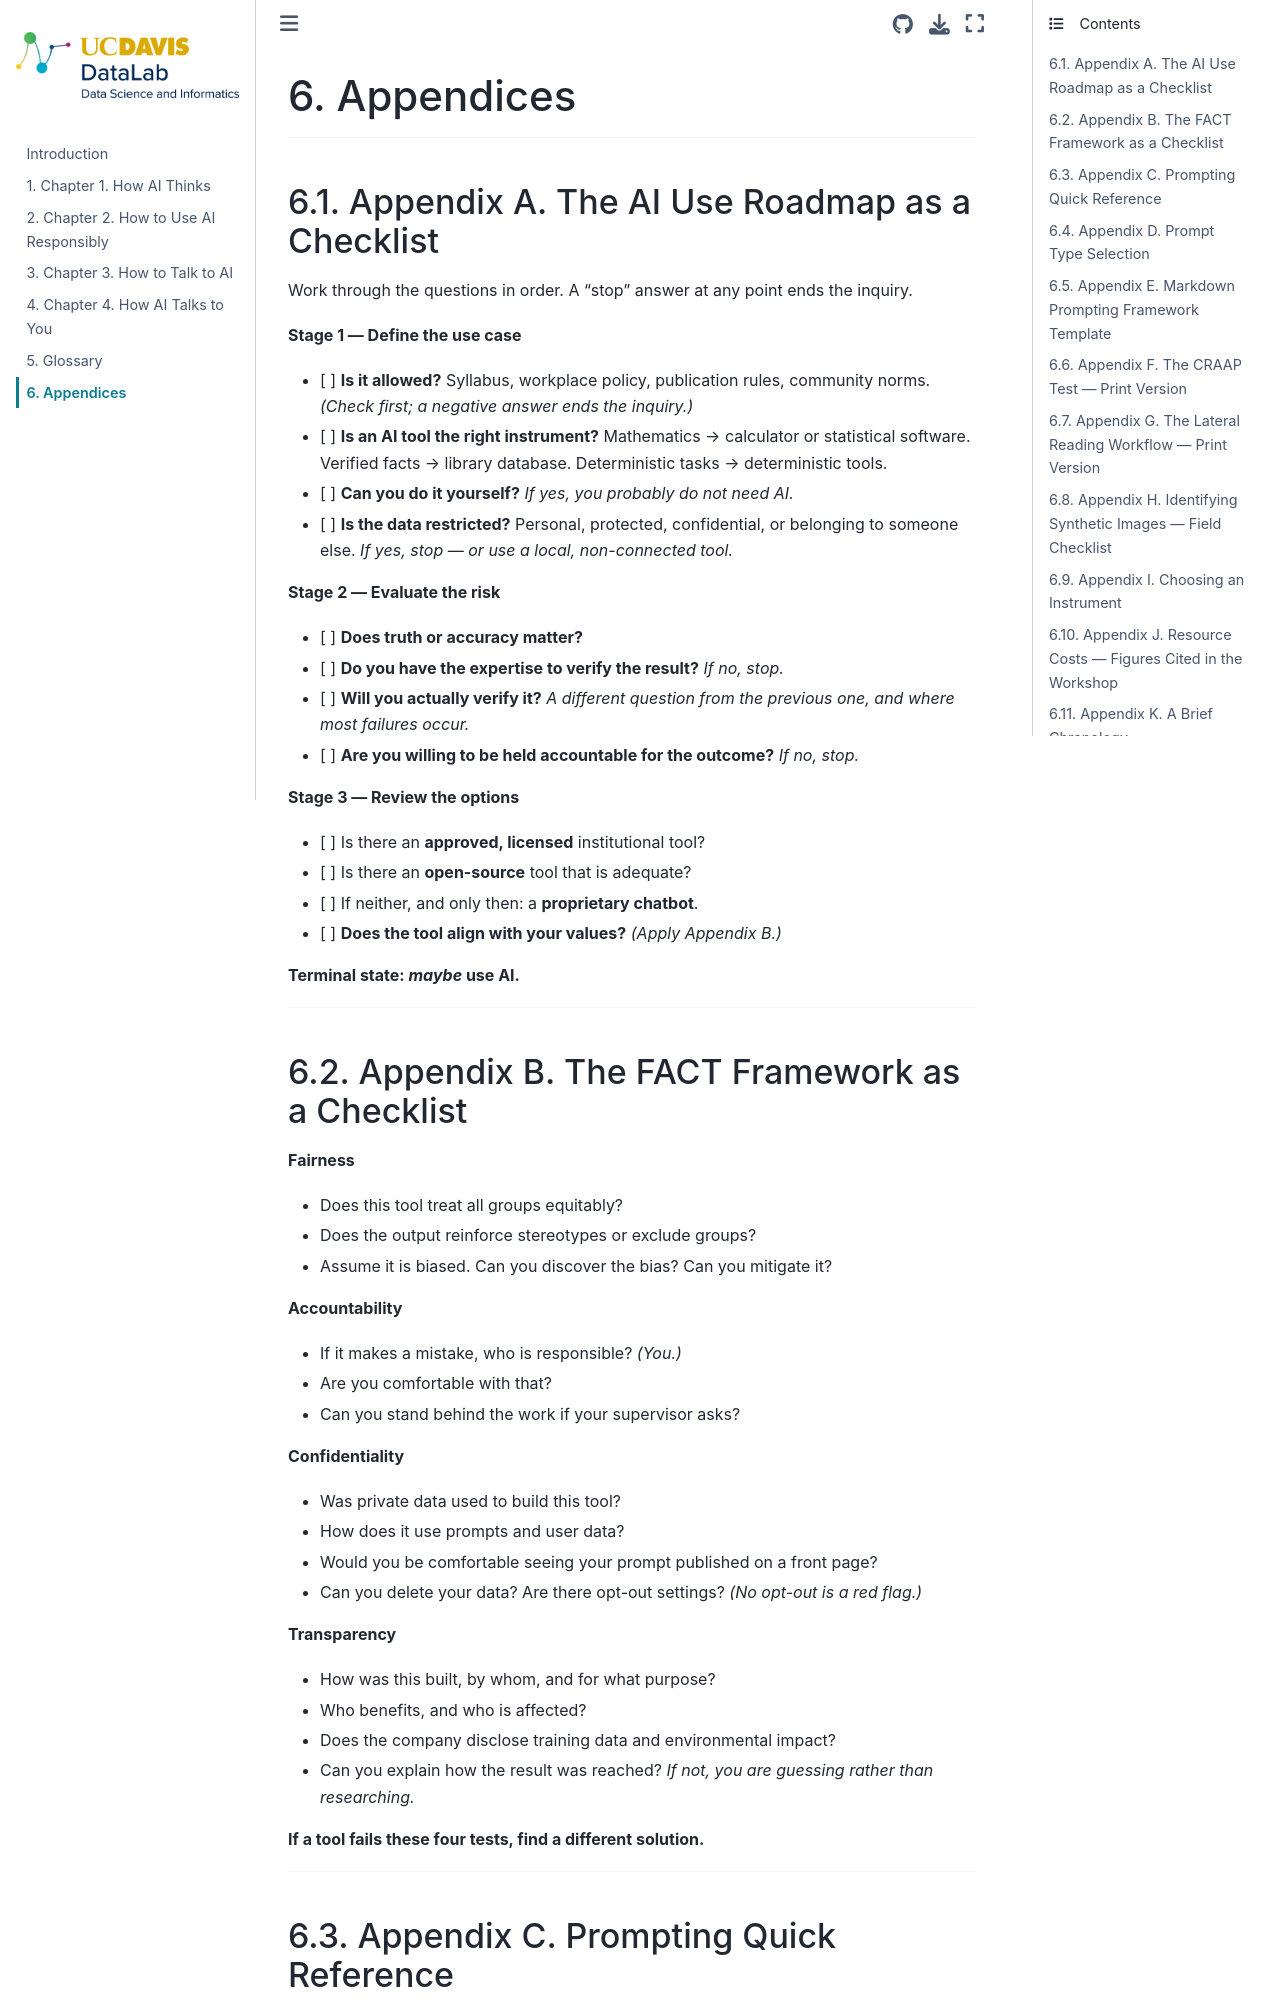

repository: ucdavisdatalab/ai_literacy_and_logic_reader · page: chapters/06-appendices.html · generator: jekyll

# Appendices

---

## Appendix A. The AI Use Roadmap as a Checklist

Work through the questions in order. A "stop" answer at any point ends the inquiry.

**Stage 1 — Define the use case**

- [ ] **Is it allowed?** Syllabus, workplace policy, publication rules, community norms. *(Check first; a negative answer ends the inquiry.)*
- [ ] **Is an AI tool the right instrument?** Mathematics → calculator or statistical software. Verified facts → library database. Deterministic tasks → deterministic tools.
- [ ] **Can you do it yourself?** *If yes, you probably do not need AI.*
- [ ] **Is the data restricted?** Personal, protected, confidential, or belonging to someone else. *If yes, stop — or use a local, non-connected tool.*

**Stage 2 — Evaluate the risk**

- [ ] **Does truth or accuracy matter?**
- [ ] **Do you have the expertise to verify the result?** *If no, stop.*
- [ ] **Will you actually verify it?** *A different question from the previous one, and where most failures occur.*
- [ ] **Are you willing to be held accountable for the outcome?** *If no, stop.*

**Stage 3 — Review the options**

- [ ] Is there an **approved, licensed** institutional tool?
- [ ] Is there an **open-source** tool that is adequate?
- [ ] If neither, and only then: a **proprietary chatbot**.
- [ ] **Does the tool align with your values?** *(Apply Appendix B.)*

**Terminal state: *maybe* use AI.**

---

## Appendix B. The FACT Framework as a Checklist

**Fairness**
- Does this tool treat all groups equitably?
- Does the output reinforce stereotypes or exclude groups?
- Assume it is biased. Can you discover the bias? Can you mitigate it?

**Accountability**
- If it makes a mistake, who is responsible? *(You.)*
- Are you comfortable with that?
- Can you stand behind the work if your supervisor asks?

**Confidentiality**
- Was private data used to build this tool?
- How does it use prompts and user data?
- Would you be comfortable seeing your prompt published on a front page?
- Can you delete your data? Are there opt-out settings? *(No opt-out is a red flag.)*

**Transparency**
- How was this built, by whom, and for what purpose?
- Who benefits, and who is affected?
- Does the company disclose training data and environmental impact?
- Can you explain how the result was reached? *If not, you are guessing rather than researching.*

**If a tool fails these four tests, find a different solution.**

---

## Appendix C. Prompting Quick Reference
